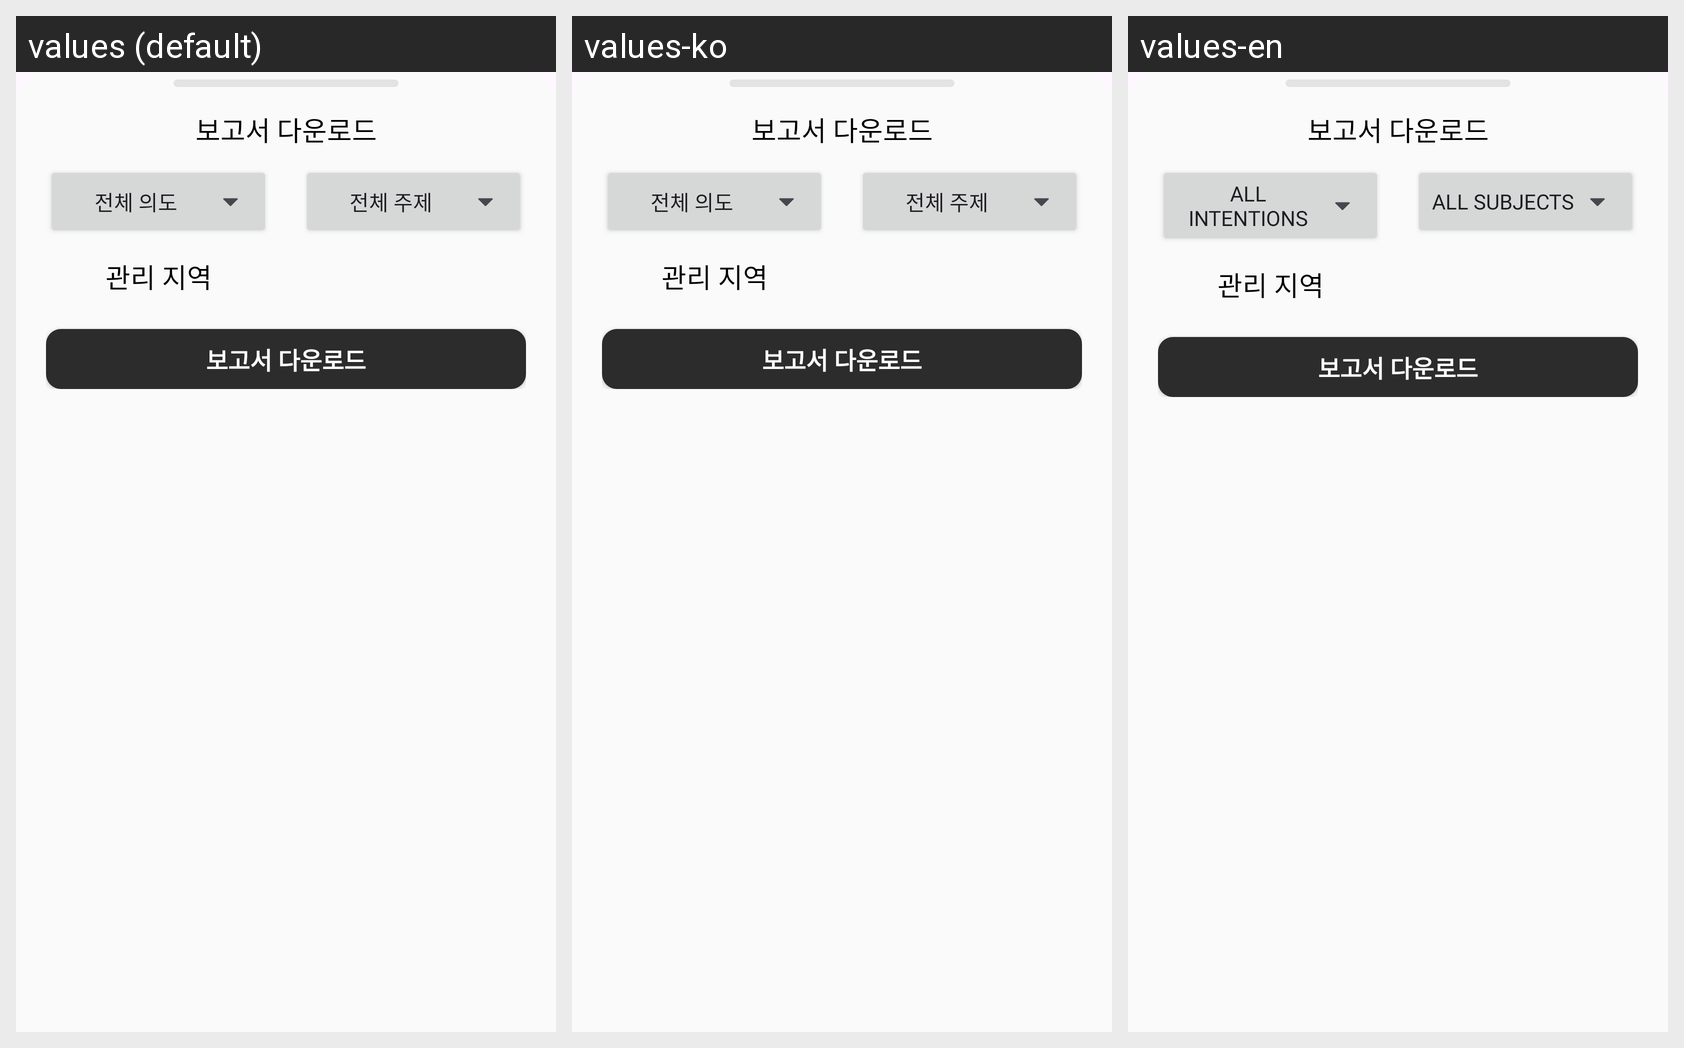

The same Android screen rendered under several of its app's locales, left to right. List the strings drawn on it with the default value and each locale's translation.
Android screen res/layout/bottom_sheet_report.xml rendered under 3 locales, left to right: values (default), values-ko, values-en. Device: Nexus 5 (rendered at 1080×1920; each locale shown at half size, 540×960, under a caption strip naming it); theme Base.Theme.LoopSNS.
Strings drawn on this screen, with the default value and each locale's value (text and hints the layout hard-codes, and strings that could not be matched under every locale, appear in the picture but are not listed):

search_option_category1_default
  values: 전체 의도
  values-ko: 전체 의도
  values-en: All intentions

search_option_category2_default
  values: 전체 주제
  values-ko: 전체 주제
  values-en: All subjects
